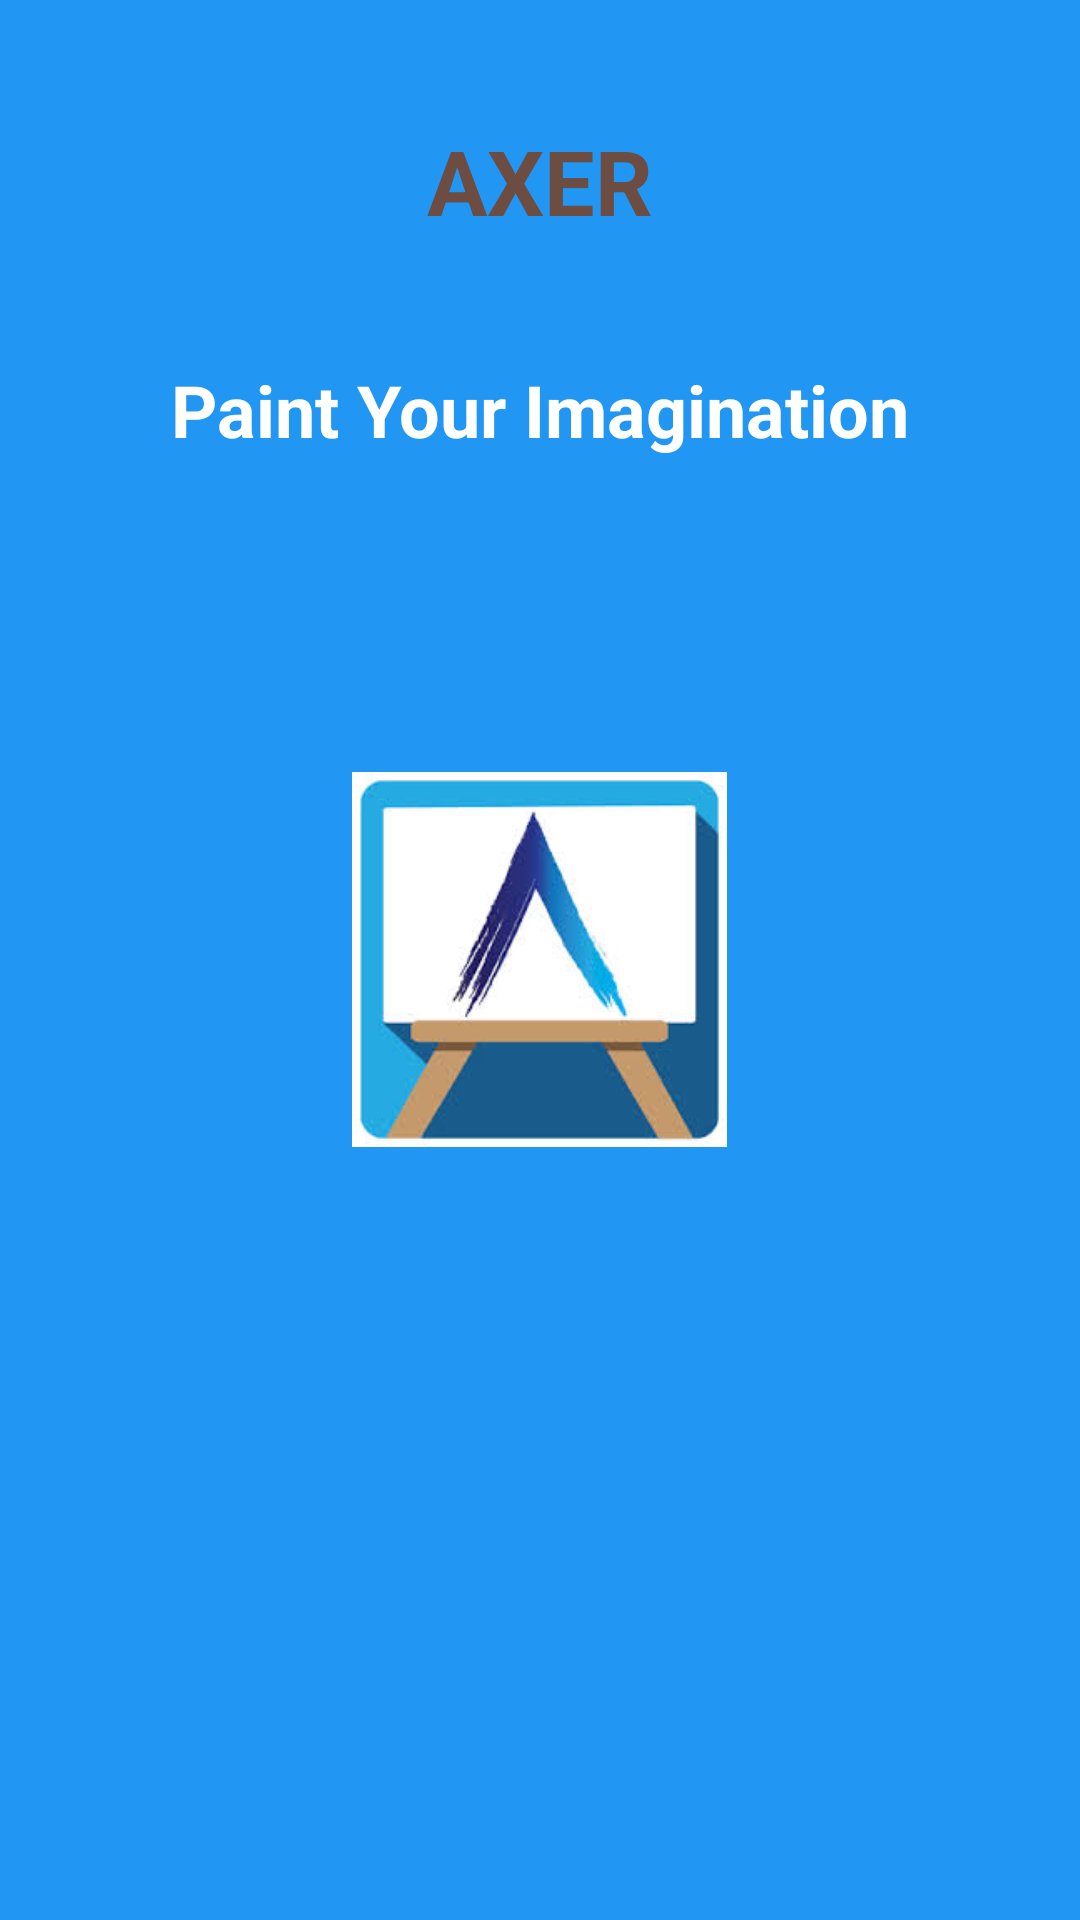

Write the Android layout XML for this screen, with the resource values it uses.
<!-- AndroidManifest.xml: application theme AppTheme -->
<!-- res/layout/layout1.xml -->
<?xml version="1.0" encoding="utf-8"?>
<ScrollView
    xmlns:android="http://schemas.android.com/apk/res/android"
    android:layout_height="match_parent"
    android:layout_width="match_parent"
    android:fillViewport="true"
    >
<RelativeLayout
    xmlns:android="http://schemas.android.com/apk/res/android"
    android:layout_height="match_parent"
    android:layout_width="match_parent"
    android:orientation="vertical"
    android:background="@color/bg_color1"
    android:padding="20dp"
    >
    <TextView
        android:id="@+id/name_textview"
        style="@style/textview_style"
        android:text="AXER"
        android:textStyle="bold"
        android:textSize="30sp"
        android:textColor="#6D4C41"
        />
    <TextView
        android:layout_below="@id/name_textview"
        style="@style/textview_style"
        android:text="Paint Your Imagination"
        />
    <ImageView
        style="@style/image_style"
        android:src="@drawable/axer"
        />
</RelativeLayout>
    </ScrollView>
<!-- resources referenced by this layout -->
<resources>
  <color name="bg_color1">#2196F3</color>
  <!-- drawable axer: jpg bitmap (drawable, 8794 bytes) -->
  <style name="image_style">
          <item name="android:layout_height">125dp</item>
          <item name="android:layout_width">125dp</item>
          <item name="android:layout_centerHorizontal">true</item>
          <item name="android:layout_centerVertical">true</item>
      </style>
  <style name="textview_style">
  
          <item name="android:textStyle">bold</item>
          <item name="android:textColor">#FFFFFF</item>
          <item name="android:layout_margin">20dp</item>
          <item name="android:textSize">24sp</item>
          <item name="android:gravity">center_horizontal</item>
          <item name="android:layout_height">wrap_content</item>
          <item name="android:layout_width">match_parent</item>
          <item name="android:layout_centerHorizontal">true</item>
      </style>
  <style name="AppTheme" parent="Theme.AppCompat.Light.NoActionBar">
          
          <item name="colorPrimary">@color/colorPrimary</item>
          <item name="colorPrimaryDark">@color/colorPrimaryDark</item>
          <item name="colorAccent">@color/colorAccent</item>
      </style>
  <color name="colorPrimary">#3F51B5</color>
  <color name="colorPrimaryDark">#303F9F</color>
  <color name="colorAccent">#FF4081</color>
</resources>
